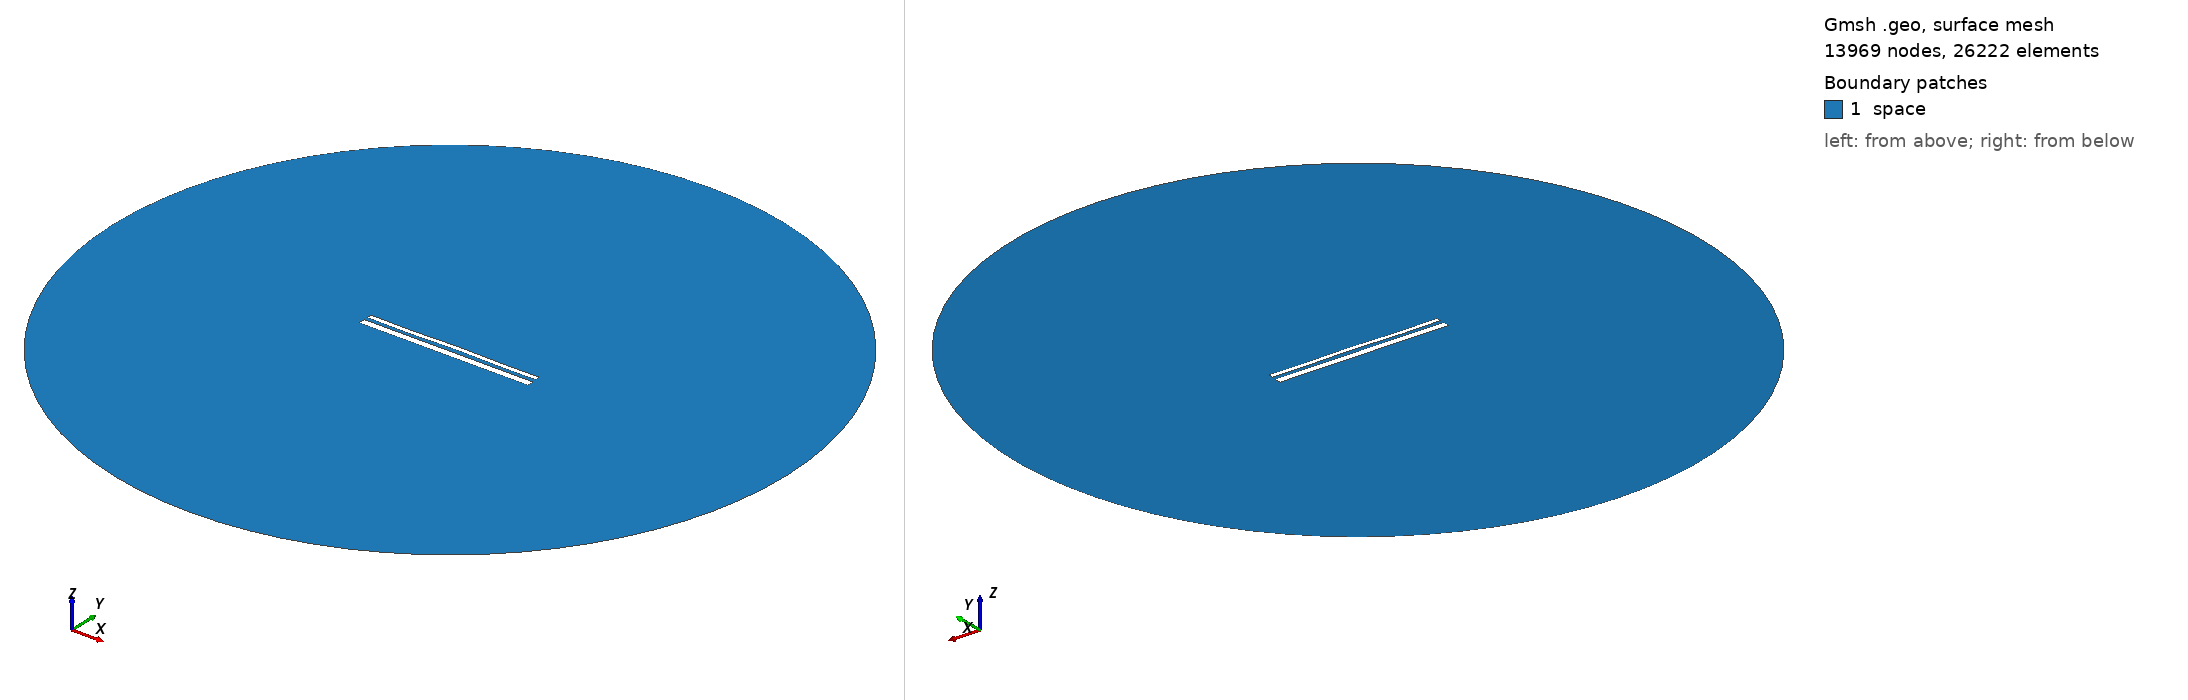

Gmsh geometry script, surface-meshed: 13969 nodes, 26222 surface elements. Boundary patches (legend numbers): 1 space. Left view from above one corner, right view from below the opposite corner. Legend entries are the model's physical surfaces. The drawing asked Gmsh for element sizes between 1% and 20% of the model's largest extent; the script's own settings can give other sizes.

=== 13581.geo (drawn) ===
//---------------------------------------
// Geometry kernel
//---------------------------------------

SetFactory("OpenCASCADE");



//---------------------------------------
// Parameters of the geometry
//---------------------------------------

// Overetch of the upper plate
overetch = 0.5;

// Distance between the plates
distance = 1.75;

// Discretization over the x axis (for the deformation)
nx = 50; 

// Length of the plate
L = 100 - overetch; 

// Number of modes
n = 4; 

// 1st mode coefficient
coeff(1) = 0.07499999999999998;
beta(1) = 0.596864 * 3.1415926535 / L;

// 2nd mode coefficient
coeff(2) = 0.07499999999999998;
beta(2) = 1.49418 * 3.1415926535 / L;

// 3rd mode coefficient
coeff(3) = -0.075;
beta(3) = 2.50025 * 3.1415926535 / L;

// 4th mode coefficient
coeff(4) = -0.15;
beta(4) = 3.49999 * 3.1415926535 / L;



//---------------------------------------
// Upper plate (deformed rectangle)
//---------------------------------------

// Coordiantes of the upper plate
xmin = -50;
xmax = 50 - overetch;

// Height of the upper plate
yheight = 4 - 2 * overetch;

// Indexes of the points
UpperID[] = {};
LowerID[] = {};
LeftID[] = {};
RightID[] = {};

// Point index
p = 1;

// Horizontal edges
For i In {1:nx}
    x = xmin + (i-1)*(xmax - xmin)/(nx-1);

    y_bottom = distance / 2 + overetch;
    For j In {1:n}
        C = (Cosh(beta(j)*L) + Cos(beta(j)*L)) / (Sinh(beta(j)*L) + Sin(beta(j)*L));
        y_bottom  = y_bottom + coeff(j) * (Cosh(beta(j)*(x+50)) - Cos(beta(j)*(x+50)) - C * (Sinh(beta(j)*(x+50)) - Sin(beta(j)*(x+50))));
    EndFor

    y_top = y_bottom + yheight;

    Point(p) = {x, y_top, 0, 1.0};
    UpperID[i] = p;
    p = p + 1;

    Point(p) = {x, y_bottom, 0, 1.0};
    LowerID[i] = p;
    p = p + 1;
EndFor

// Create point lists
UpperPts[] = {}; LowerPts[] = {};
For i In {1:nx}
  UpperPts[] += {UpperID[i]};
  LowerPts[] += {LowerID[i]};
EndFor

// Build splines
Spline(1) = {UpperPts[]};
Spline(2) = {LowerPts[]};
Line(3) = {LowerPts[nx-1], UpperPts[nx-1]};
Line(4) = {LowerPts[0], UpperPts[0]};

// Build the plane surface
Curve Loop(1) = {2, 3, -1, -4};
Plane Surface(1) = {1};



//---------------------------------------
// Lower plate (rectangle)
//---------------------------------------

// Vertices
Point(1001) = {-50, -1, 0, 1.0};
Point(1002) = { 50, -1, 0, 1.0};
Point(1003) = { 50,  -5, 0, 1.0};
Point(1004) = {-50,  -5, 0, 1.0};

// Edges
Line(5) = {1001, 1002};
Line(6) = {1002, 1003};
Line(7) = {1003, 1004};
Line(8) = {1004, 1001};

// Plane surface
Line Loop(2) = {5, 6, 7, 8};
Plane Surface(2) = {2}; 



//---------------------------------------
// Outer (fictious) boundary
//---------------------------------------

// Points
Point(1005) = {0, 0, 0};       // Center
Point(1006) = {200, 0, 0};     // Start point
Point(1007) = {0, 200, 0};     // 90 degrees
Point(1008) = {-200, 0, 0};    // 180 degrees
Point(1009) = {0, -200, 0};    // 270 degrees

// Circle arcs (each needs start, center, end)
Circle(9) = {1006, 1005, 1007};
Circle(10) = {1007, 1005, 1008};
Circle(11) = {1008, 1005, 1009};
Circle(12) = {1009, 1005, 1006};

// Plane surface for the entire domain
Curve Loop(3) = {9, 10, 11, 12};
Surface(3) = {3};

// Subtract the plates from the whole domain to obtain the actual domain where we want to solve the equations
BooleanDifference{ Surface{3}; Delete; }{ Surface{1}; Surface{2}; Delete; }




//---------------------------------------
// Transfinite Lines/Curves
//---------------------------------------

// Set the number of points on the boundaries
r = 7;

// Plates
Transfinite Curve {1, 2} = 50*r Using Progression 1;
Transfinite Curve {3, 4} = 2*r Using Progression 1;
Transfinite Line {5, 7} = 50*r Using Progression 1;
Transfinite Line {6, 8} = 2*r Using Progression 1;

// Outer boundary
Transfinite Line {9, 10, 11, 12} = 20 Using Progression 1;



//---------------------------------------
// Physical groups
//---------------------------------------                

// Physical curves (boundaries)
Physical Line("force_segment", 10) = {2};
Physical Line("upper_plate", 11) = {1, 3, 4};
Physical Line("lower_plate", 12) = {5, 6, 7, 8};
Physical Line("boundary", 20) = {9, 10, 11, 12};

// Physical Surfaces
Physical Surface("space", 30) = {3};



//---------------------------------------
// 6. Generate the Mesh
//---------------------------------------

// 2D mesh generation
Mesh 2;
